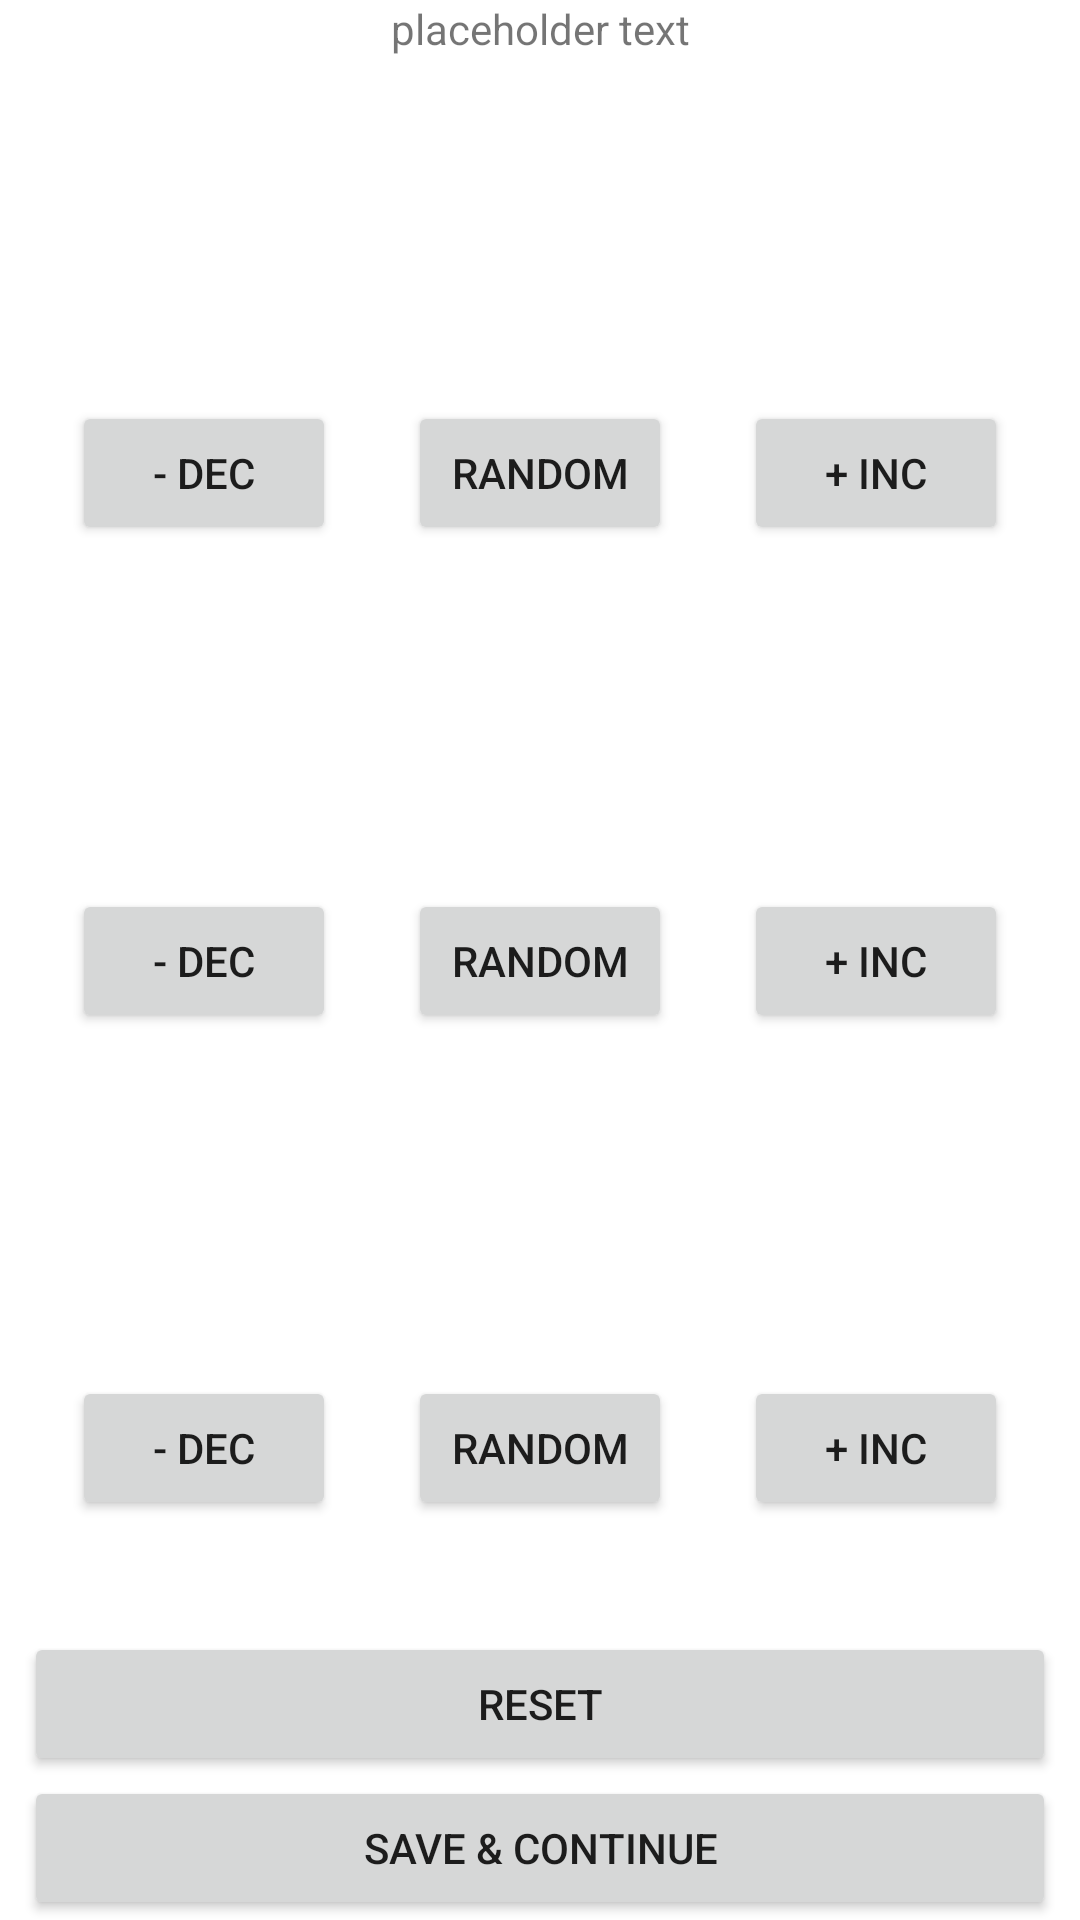

Write the Android layout XML for this screen, with the resource values it uses.
<!-- AndroidManifest.xml: application theme Theme.PasswordMakerMVI -->
<!-- res/layout/fragment_number.xml -->
<?xml version="1.0" encoding="utf-8"?>
<layout xmlns:tools="http://schemas.android.com/tools"
    xmlns:android="http://schemas.android.com/apk/res/android"
    xmlns:app="http://schemas.android.com/apk/res-auto">

    <data>

    </data>

    <androidx.constraintlayout.widget.ConstraintLayout
        android:layout_width="match_parent"
        android:layout_height="match_parent">

        <TextView
            android:id="@+id/numbers_fragment_intro_text"
            android:layout_width="0dp"
            android:layout_height="wrap_content"
            android:text="@string/placeholder_text"
            android:textAlignment="center"
            app:layout_constraintEnd_toEndOf="parent"
            app:layout_constraintStart_toStartOf="parent"
            app:layout_constraintTop_toTopOf="parent" />

        <androidx.constraintlayout.widget.ConstraintLayout
            android:id="@+id/num_one_container"
            android:layout_width="match_parent"
            android:layout_height="wrap_content"
            app:layout_constraintBottom_toTopOf="@+id/num_two_container"
            app:layout_constraintEnd_toEndOf="parent"
            app:layout_constraintHorizontal_bias="0.5"
            app:layout_constraintStart_toStartOf="parent"
            app:layout_constraintTop_toBottomOf="@+id/numbers_fragment_intro_text"
            app:layout_constraintVertical_chainStyle="spread">

            <TextView
                android:id="@+id/num_one_text"
                android:layout_width="0dp"
                android:layout_height="wrap_content"
                android:layout_marginTop="@dimen/standard_vertical_margin"
                android:layout_marginBottom="@dimen/standard_vertical_margin"
                android:textAlignment="center"
                android:textSize="34sp"
                tools:text="34"
                app:layout_constraintBottom_toTopOf="@+id/num_one_random_button"
                app:layout_constraintEnd_toEndOf="parent"
                app:layout_constraintStart_toStartOf="parent"
                app:layout_constraintTop_toTopOf="parent" />

            <Button
                android:id="@+id/num_one_random_button"
                android:layout_width="wrap_content"
                android:layout_height="wrap_content"
                android:text="@string/random"
                app:layout_constraintEnd_toStartOf="@+id/num_one_inc_button"
                app:layout_constraintStart_toEndOf="@+id/num_one_dec_button"
                app:layout_constraintBottom_toBottomOf="parent" />

            <Button
                android:id="@+id/num_one_dec_button"
                android:layout_width="wrap_content"
                android:layout_height="wrap_content"
                android:text="@string/dec"
                app:layout_constraintEnd_toStartOf="@+id/num_one_random_button"
                app:layout_constraintHorizontal_bias="0.5"
                app:layout_constraintStart_toStartOf="parent"
                app:layout_constraintBottom_toBottomOf="parent" />

            <Button
                android:id="@+id/num_one_inc_button"
                android:layout_width="wrap_content"
                android:layout_height="wrap_content"
                android:text="@string/inc"
                app:layout_constraintEnd_toEndOf="parent"
                app:layout_constraintHorizontal_bias="0.5"
                app:layout_constraintStart_toEndOf="@+id/num_one_random_button"
                app:layout_constraintBottom_toBottomOf="parent" />

        </androidx.constraintlayout.widget.ConstraintLayout>

        <androidx.constraintlayout.widget.ConstraintLayout
            android:id="@+id/num_two_container"
            android:layout_width="match_parent"
            android:layout_height="wrap_content"
            app:layout_constraintBottom_toTopOf="@+id/num_three_container"
            app:layout_constraintEnd_toEndOf="parent"
            app:layout_constraintHorizontal_bias="0.5"
            app:layout_constraintStart_toStartOf="parent"
            app:layout_constraintTop_toBottomOf="@+id/num_one_container">

                <TextView
                    android:id="@+id/num_two_edit_text"
                    android:layout_width="0dp"
                    android:layout_height="wrap_content"
                    android:layout_marginTop="@dimen/standard_vertical_margin"
                    android:layout_marginBottom="@dimen/standard_vertical_margin"
                    android:textAlignment="center"
                    android:textSize="34sp"
                    tools:text="21"
                    app:layout_constraintBottom_toTopOf="@+id/num_two_random_button"
                    app:layout_constraintEnd_toEndOf="parent"
                    app:layout_constraintStart_toStartOf="parent"
                    app:layout_constraintTop_toTopOf="parent"/>


            <Button
                android:id="@+id/num_two_random_button"
                android:layout_width="wrap_content"
                android:layout_height="wrap_content"
                android:text="@string/random"
                app:layout_constraintEnd_toStartOf="@+id/num_two_inc_button"
                app:layout_constraintHorizontal_bias="0.5"
                app:layout_constraintStart_toEndOf="@+id/num_two_dec_button"
                app:layout_constraintBottom_toBottomOf="parent" />

            <Button
                android:id="@+id/num_two_dec_button"
                android:layout_width="wrap_content"
                android:layout_height="wrap_content"
                android:text="@string/dec"
                app:layout_constraintEnd_toStartOf="@+id/num_two_random_button"
                app:layout_constraintHorizontal_bias="0.5"
                app:layout_constraintStart_toStartOf="parent"
                app:layout_constraintBottom_toBottomOf="parent" />

            <Button
                android:id="@+id/num_two_inc_button"
                android:layout_width="wrap_content"
                android:layout_height="wrap_content"
                android:text="@string/inc"
                app:layout_constraintEnd_toEndOf="parent"
                app:layout_constraintHorizontal_bias="0.5"
                app:layout_constraintStart_toEndOf="@+id/num_two_random_button"
                app:layout_constraintBottom_toBottomOf="parent" />

        </androidx.constraintlayout.widget.ConstraintLayout>

        <androidx.constraintlayout.widget.ConstraintLayout
            android:id="@+id/num_three_container"
            android:layout_width="match_parent"
            android:layout_height="wrap_content"
            app:layout_constraintBottom_toTopOf="@+id/num_reset_button"
            app:layout_constraintEnd_toEndOf="parent"
            app:layout_constraintStart_toStartOf="parent"
            app:layout_constraintTop_toBottomOf="@+id/num_two_container">

                <TextView
                    android:id="@+id/num_three_edit_text"
                    android:layout_width="0dp"
                    android:layout_height="wrap_content"
                    android:layout_marginTop="@dimen/standard_vertical_margin"
                    android:layout_marginBottom="@dimen/standard_vertical_margin"
                    android:textAlignment="center"
                    android:textSize="34sp"
                    tools:text="5"
                    app:layout_constraintBottom_toTopOf="@+id/num_three_random_button"
                    app:layout_constraintEnd_toEndOf="parent"
                    app:layout_constraintStart_toStartOf="parent"
                    app:layout_constraintTop_toTopOf="parent"/>

            <Button
                android:id="@+id/num_three_random_button"
                android:layout_width="wrap_content"
                android:layout_height="wrap_content"
                android:text="@string/random"
                app:layout_constraintEnd_toStartOf="@+id/num_three_inc_button"
                app:layout_constraintHorizontal_bias="0.5"
                app:layout_constraintStart_toEndOf="@+id/num_three_dec_button"
                app:layout_constraintBottom_toBottomOf="parent" />

            <Button
                android:id="@+id/num_three_dec_button"
                android:layout_width="wrap_content"
                android:layout_height="wrap_content"
                android:text="@string/dec"
                app:layout_constraintEnd_toStartOf="@+id/num_three_random_button"
                app:layout_constraintHorizontal_bias="0.5"
                app:layout_constraintStart_toStartOf="parent"
                app:layout_constraintBottom_toBottomOf="parent" />

            <Button
                android:id="@+id/num_three_inc_button"
                android:layout_width="wrap_content"
                android:layout_height="wrap_content"
                android:text="@string/inc"
                app:layout_constraintEnd_toEndOf="parent"
                app:layout_constraintHorizontal_bias="0.5"
                app:layout_constraintStart_toEndOf="@+id/num_three_random_button"
                app:layout_constraintBottom_toBottomOf="parent" />

        </androidx.constraintlayout.widget.ConstraintLayout>

        <Button
            android:id="@+id/go_to_words_button"
            android:layout_width="0dp"
            android:layout_height="wrap_content"
            android:layout_marginStart="@dimen/button_outer_margin"
            android:layout_marginEnd="@dimen/button_outer_margin"
            android:text="@string/save_and_continue"
            app:layout_constraintBottom_toBottomOf="parent"
            app:layout_constraintEnd_toEndOf="parent"
            app:layout_constraintStart_toStartOf="parent" />

        <Button
            android:id="@+id/num_reset_button"
            android:layout_width="0dp"
            android:layout_height="wrap_content"
            android:layout_marginStart="@dimen/button_outer_margin"
            android:layout_marginEnd="@dimen/button_outer_margin"
            android:text="@string/reset"
            app:layout_constraintBottom_toTopOf="@+id/go_to_words_button"
            app:layout_constraintEnd_toEndOf="parent"
            app:layout_constraintStart_toStartOf="parent" />

    </androidx.constraintlayout.widget.ConstraintLayout>
</layout>
<!-- resources referenced by this layout -->
<resources>
  <dimen name="button_outer_margin">8dp</dimen>
  <dimen name="standard_vertical_margin">16dp</dimen>
  <string name="dec">- dec</string>
  <string name="inc">+ inc</string>
  <string name="placeholder_text">placeholder text</string>
  <string name="random">random</string>
  <string name="reset">Reset</string>
  <string name="save_and_continue">Save &amp; Continue</string>
  <style name="Theme.PasswordMakerMVI" parent="Theme.MaterialComponents.DayNight.DarkActionBar">
          
          <item name="colorPrimary">@color/purple_500</item>
          <item name="colorPrimaryVariant">@color/purple_700</item>
          <item name="colorOnPrimary">@color/white</item>
          
          <item name="colorSecondary">@color/teal_200</item>
          <item name="colorSecondaryVariant">@color/teal_700</item>
          <item name="colorOnSecondary">@color/black</item>
          
          <item name="android:statusBarColor" tools:targetApi="l">?attr/colorPrimaryVariant</item>
          
      </style>
  <!-- not gathered from this repository: default colours our renderer supplied (Android Studio template values) -->
  <color name="purple_500">#FF6200EE</color>
  <color name="purple_700">#FF3700B3</color>
  <color name="teal_200">#FF03DAC5</color>
  <color name="teal_700">#FF018786</color>
  <color name="black">#FF000000</color>
  <color name="white">#FFFFFFFF</color>
</resources>
